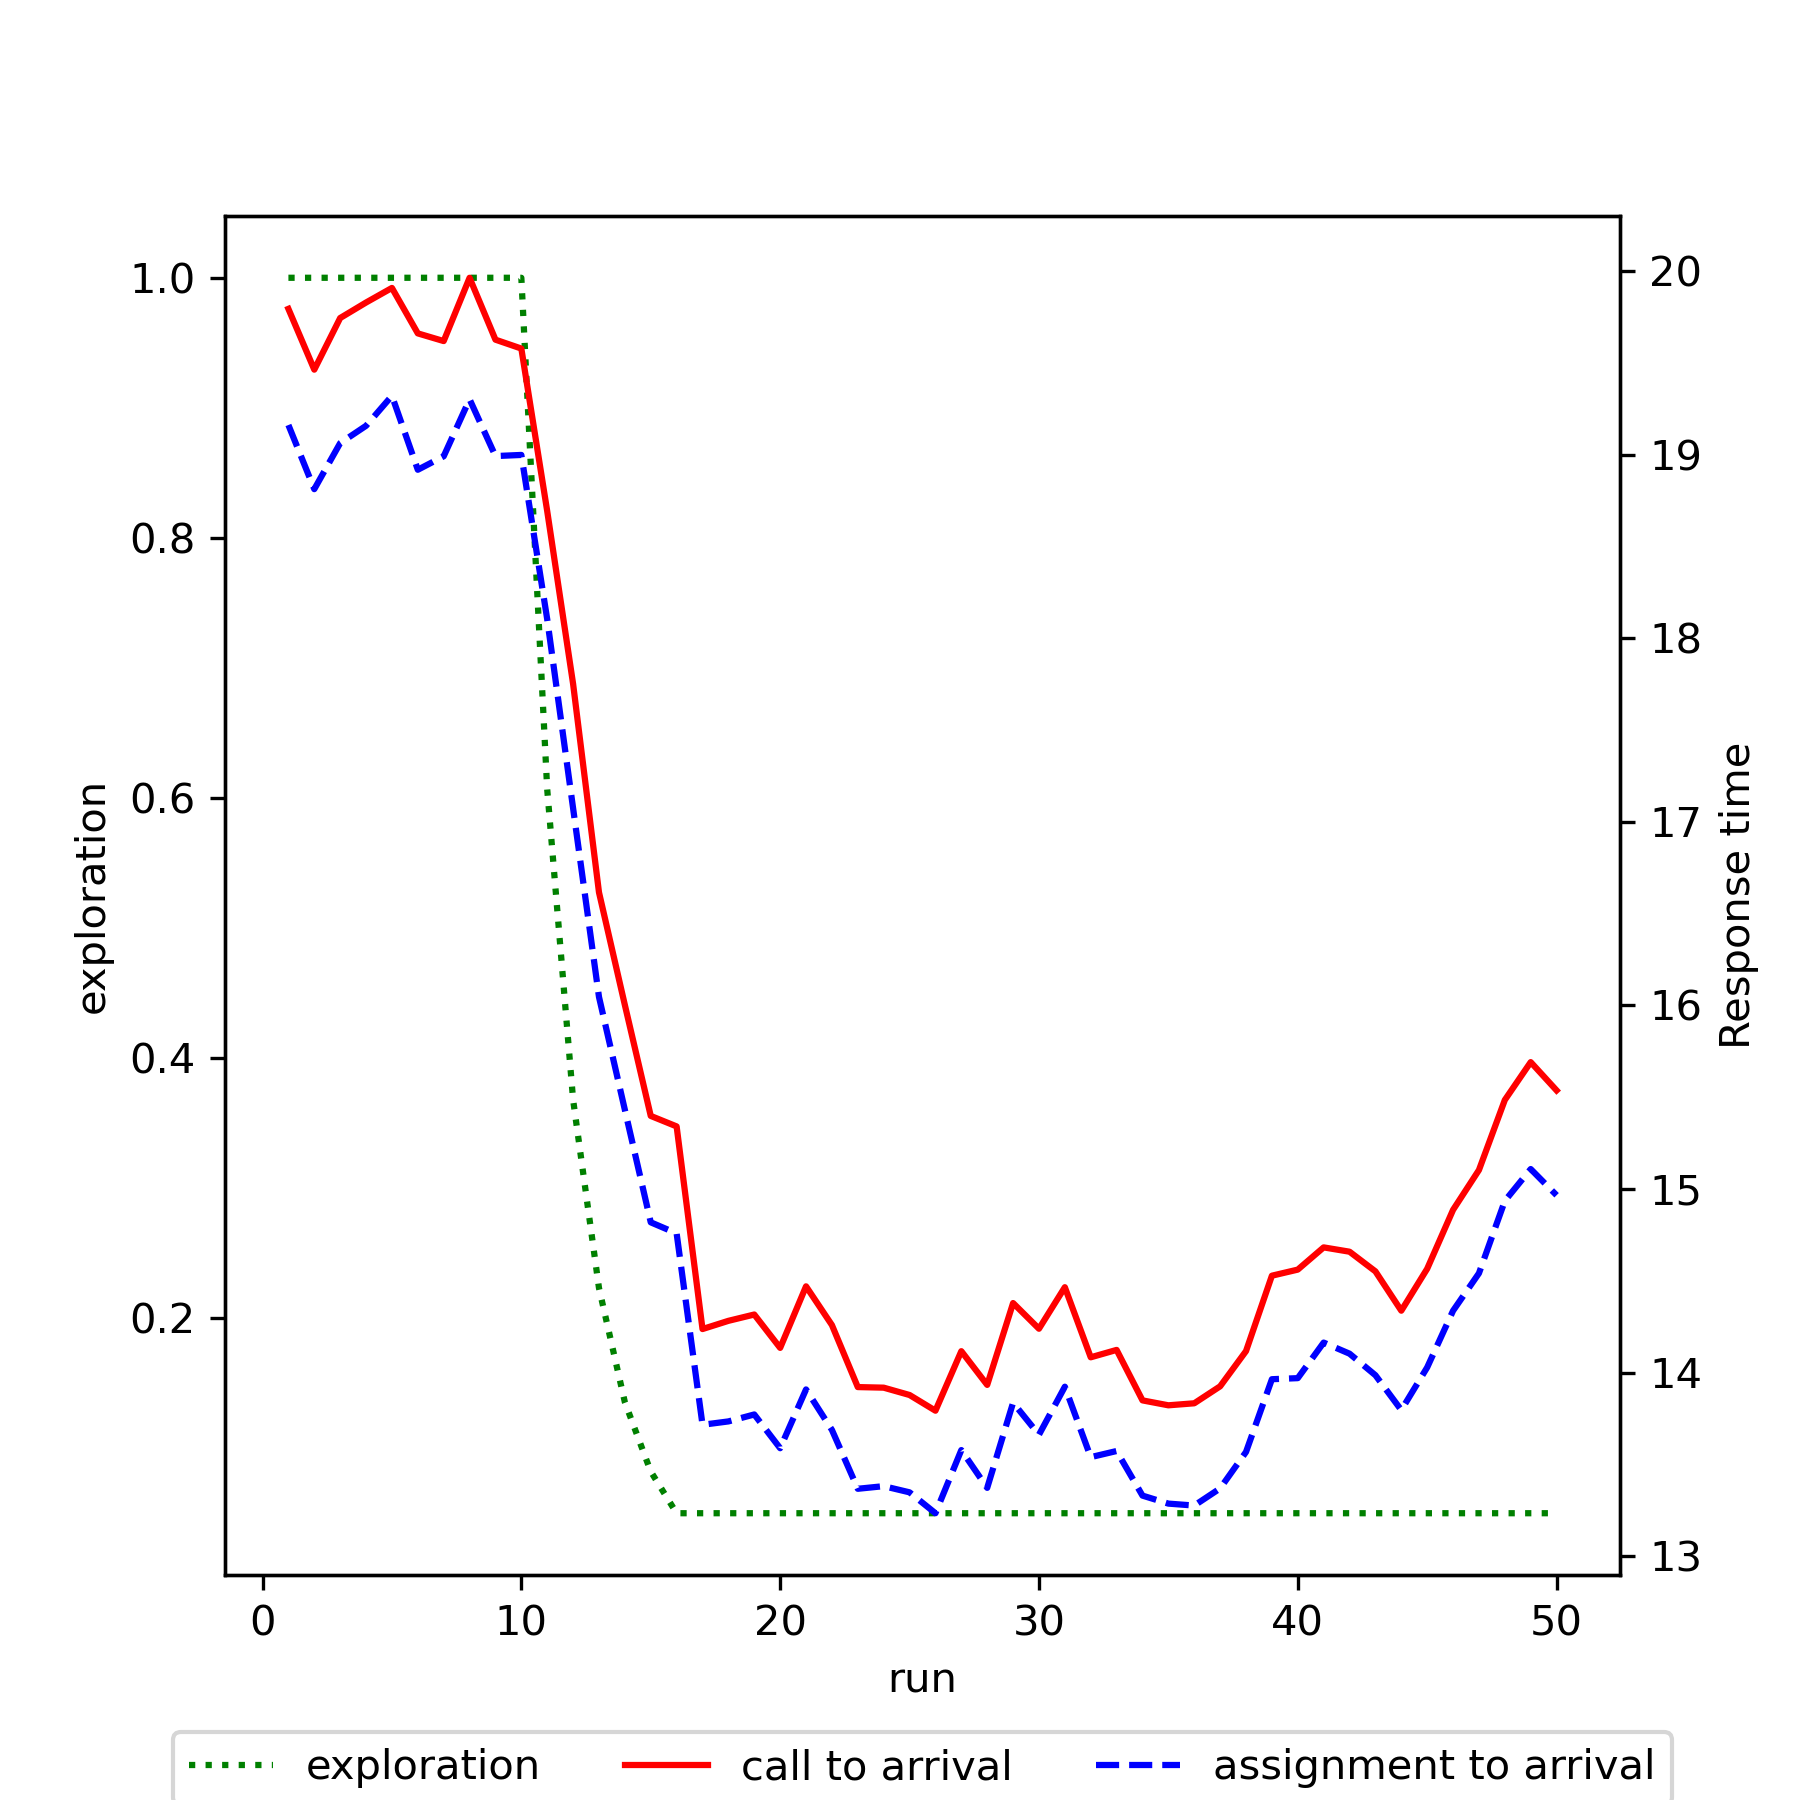

The file beside this chart, header and first rows:
run, exploration, mean_call_to_arrival, mean_assignment_to_arrival
1, 1.0, 19.79, 19.16
2, 1.0, 19.46, 18.81
3, 1.0, 19.74, 19.06
4, 1.0, 19.83, 19.16
5, 1.0, 19.91, 19.32
6, 1.0, 19.66, 18.92
7, 1.0, 19.62, 18.99
8, 1.0, 19.96, 19.3
9, 1.0, 19.63, 18.99
10, 1.0, 19.58, 19
11, 0.6066, 18.69, 18.1
12, 0.3679, 17.75, 17.07
13, 0.2232, 16.62, 16.05
14, 0.1354, 16, 15.43
15, 0.08212, 15.4, 14.82
16, 0.05, 15.34, 14.76
17, 0.05, 14.24, 13.72
18, 0.05, 14.28, 13.73
19, 0.05, 14.32, 13.77
20, 0.05, 14.13, 13.59
21, 0.05, 14.47, 13.91
22, 0.05, 14.26, 13.69
23, 0.05, 13.92, 13.37
24, 0.05, 13.92, 13.38
25, 0.05, 13.88, 13.35
26, 0.05, 13.79, 13.23
27, 0.05, 14.12, 13.58
28, 0.05, 13.93, 13.37
29, 0.05, 14.38, 13.84
30, 0.05, 14.24, 13.66
31, 0.05, 14.46, 13.92
32, 0.05, 14.08, 13.54
33, 0.05, 14.12, 13.57
34, 0.05, 13.85, 13.33
35, 0.05, 13.82, 13.29
36, 0.05, 13.83, 13.28
37, 0.05, 13.92, 13.37
38, 0.05, 14.12, 13.57
39, 0.05, 14.53, 13.96
40, 0.05, 14.56, 13.97
41, 0.05, 14.68, 14.16
42, 0.05, 14.66, 14.1
43, 0.05, 14.55, 13.99
44, 0.05, 14.34, 13.8
45, 0.05, 14.57, 14.03
46, 0.05, 14.89, 14.34
47, 0.05, 15.1, 14.54
48, 0.05, 15.48, 14.93
49, 0.05, 15.69, 15.11
50, 0.05, 15.54, 14.97
